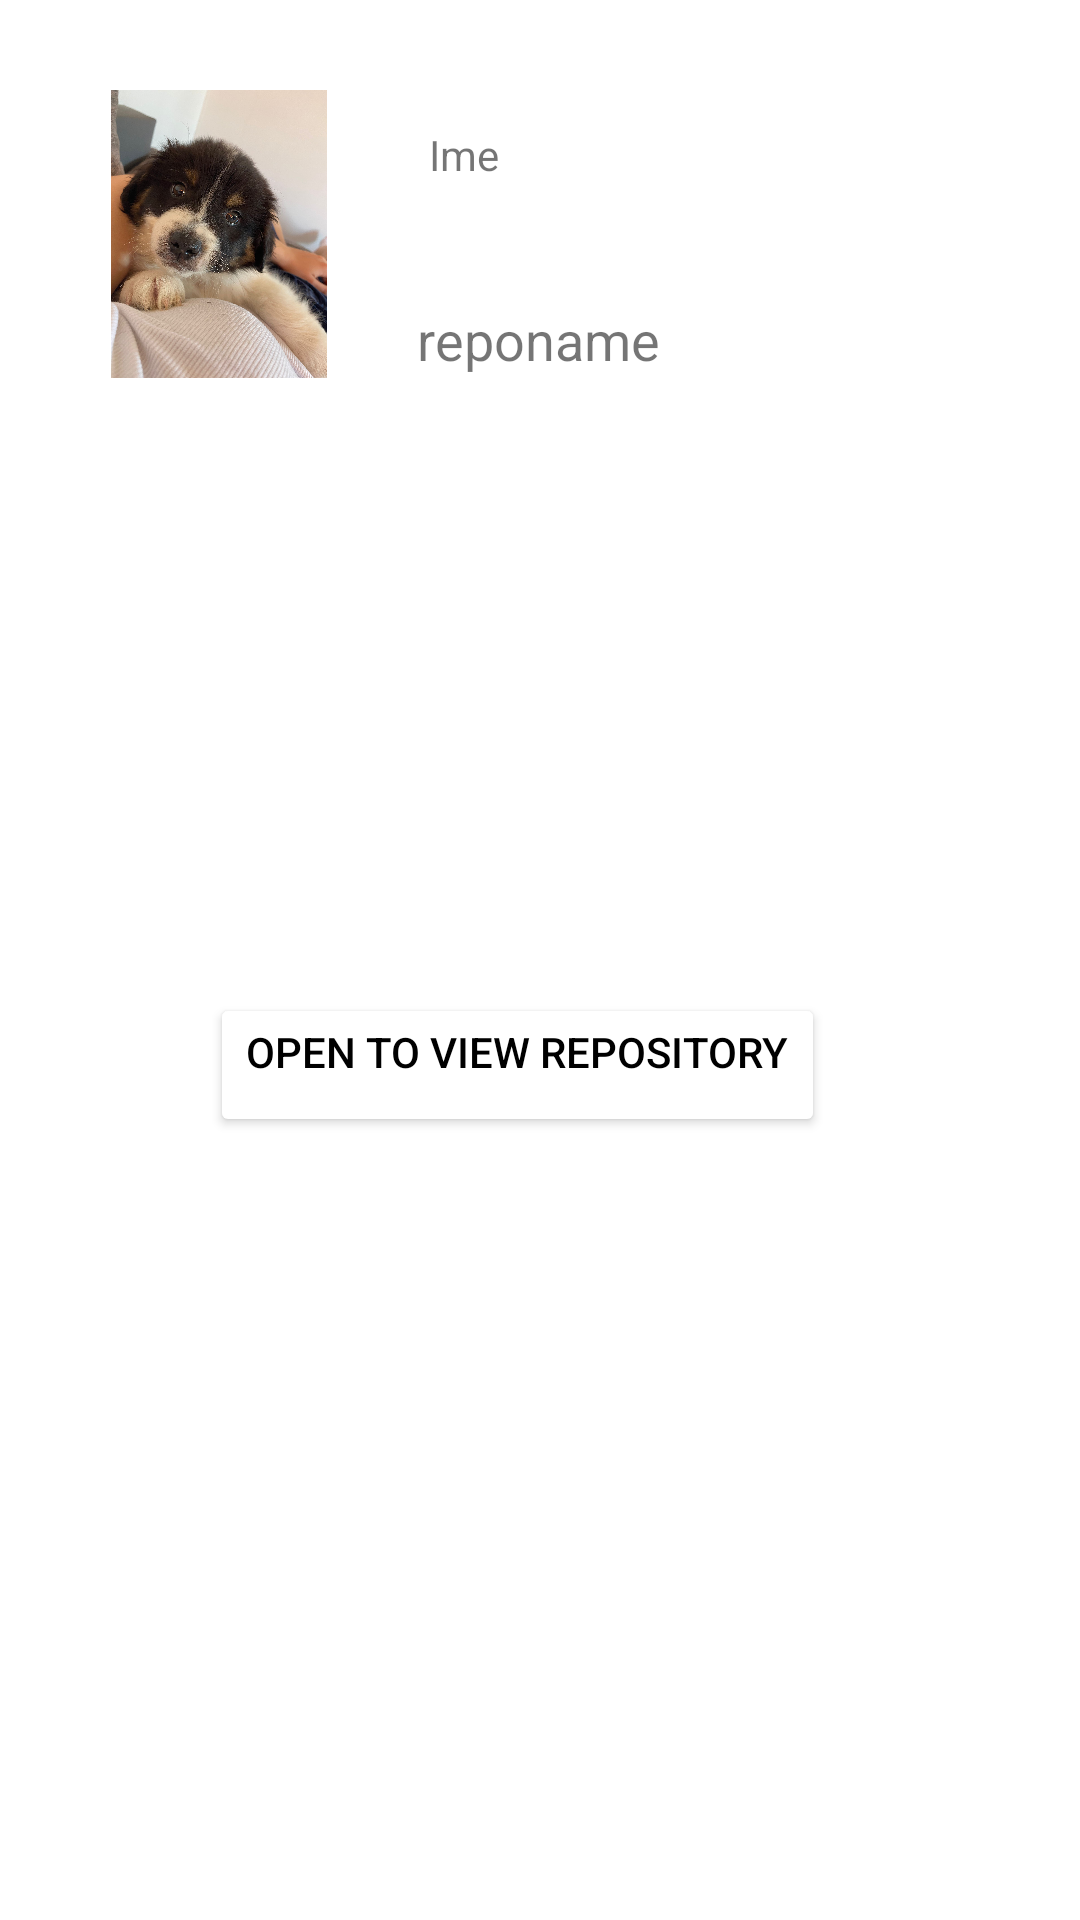

Produce the Android XML layout that renders to this screen, including the resource entries it uses.
<!-- AndroidManifest.xml: application theme Theme.Vjezba -->
<!-- res/layout/fragment_repo.xml -->
<?xml version="1.0" encoding="utf-8"?>

<androidx.constraintlayout.widget.ConstraintLayout xmlns:android="http://schemas.android.com/apk/res/android"
    xmlns:app="http://schemas.android.com/apk/res-auto"
    xmlns:tools="http://schemas.android.com/tools"
    android:layout_width="match_parent"
    android:layout_height="match_parent"
    android:id="@+id/repo_frag">

    <ImageView
        android:id="@+id/avatar"
        android:layout_width="96dp"
        android:layout_height="96dp"
        android:layout_marginStart="25dp"
        android:layout_marginTop="30dp"
        app:layout_constraintStart_toStartOf="parent"
        app:layout_constraintTop_toTopOf="parent"
        app:srcCompat="@drawable/bucko" />

    <TextView
        android:id="@+id/ime"
        android:layout_width="wrap_content"
        android:layout_height="wrap_content"
        android:layout_marginStart="22dp"
        android:layout_marginTop="42dp"
        android:text="Ime"
        app:layout_constraintStart_toEndOf="@+id/avatar"
        app:layout_constraintTop_toTopOf="parent" />

    <TextView
        android:id="@+id/reponame"
        android:layout_width="wrap_content"
        android:layout_height="wrap_content"
        android:layout_marginStart="139dp"
        android:layout_marginTop="40dp"
        android:text="reponame"
        android:textSize="18sp"
        app:layout_constraintStart_toStartOf="parent"
        app:layout_constraintTop_toBottomOf="@+id/ime" />

    <Button
        android:id="@+id/button"
        android:layout_width="wrap_content"
        android:layout_height="wrap_content"
        android:layout_marginLeft="70dp"
        android:layout_marginTop="205dp"
        android:backgroundTint="@color/white"
        android:gravity="center_horizontal"
        android:text="Open to view Repository"
        android:textColor="@color/black"
        app:layout_constraintStart_toStartOf="parent"
        app:layout_constraintTop_toBottomOf="@+id/avatar" />

</androidx.constraintlayout.widget.ConstraintLayout>
<!-- resources referenced by this layout -->
<resources>
  <!-- drawable bucko: jpg bitmap (drawable-v24, 379526 bytes) -->
  <style name="Theme.Vjezba" parent="Theme.MaterialComponents.DayNight.DarkActionBar">
          
          <item name="colorPrimary">@color/purple_500</item>
          <item name="colorPrimaryVariant">@color/purple_700</item>
          <item name="colorOnPrimary">@color/white</item>
          
          <item name="colorSecondary">@color/teal_200</item>
          <item name="colorSecondaryVariant">@color/teal_700</item>
          <item name="colorOnSecondary">@color/black</item>
          
          <item name="android:statusBarColor" tools:targetApi="l">?attr/colorPrimaryVariant</item>
          
      </style>
  <!-- not gathered from this repository: default colours our renderer supplied (Android Studio template values) -->
  <color name="purple_500">#FF6200EE</color>
  <color name="purple_700">#FF3700B3</color>
  <color name="teal_200">#FF03DAC5</color>
  <color name="teal_700">#FF018786</color>
  <color name="black">#FF000000</color>
  <color name="white">#FFFFFFFF</color>
</resources>
